4-way image classification set "tangutDataset" from GitHub (botsumizu/TangutHierarchicalOCR); label vocabulary: enclosed, horizontal, single, vertical.

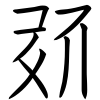
Label: horizontal

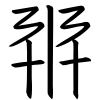
Label: horizontal

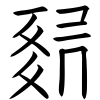
Label: horizontal

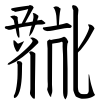
Label: horizontal

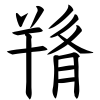
Label: horizontal

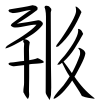
Label: horizontal
